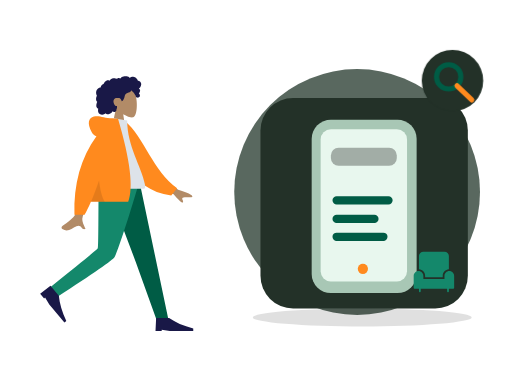
t = 0.00 s
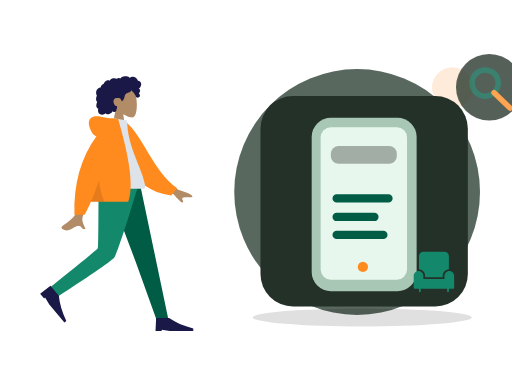
t = 0.70 s
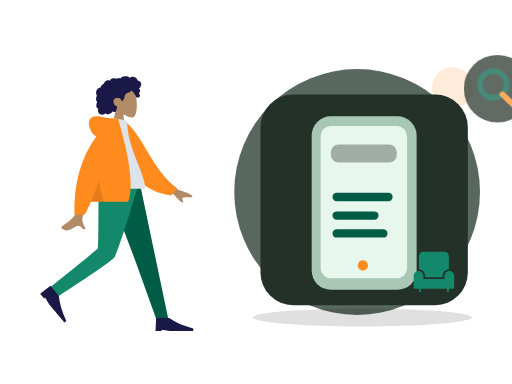
t = 1.05 s
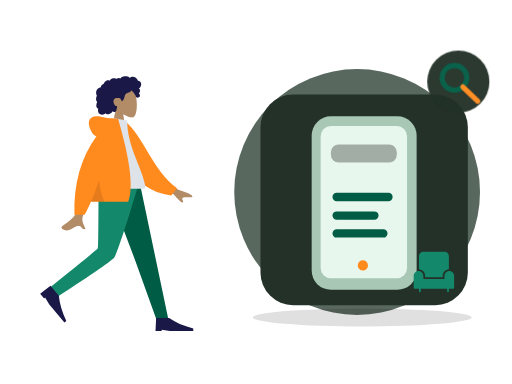
t = 1.75 s
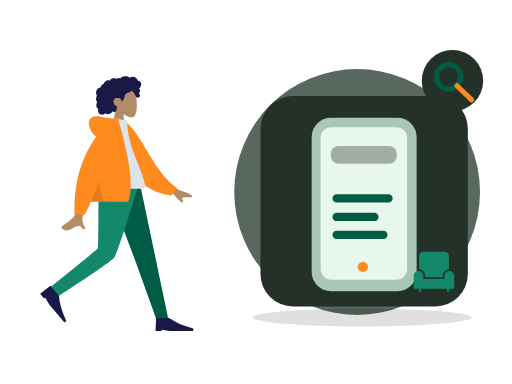
t = 2.10 s
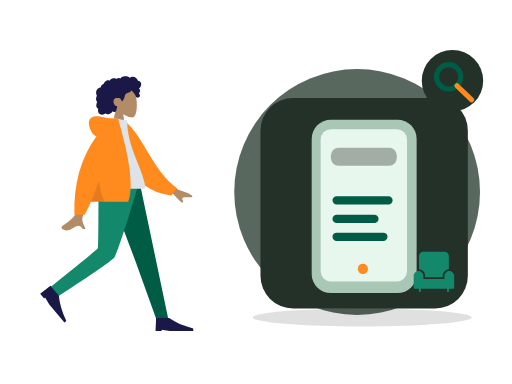
t = 2.80 s

The animated SVG that drew these frames (rendered in a browser with its animation timeline set to each time). Animation: 2 CSS @keyframes rules; one cycle of 2.80 s.

<?xml version="1.0" encoding="UTF-8"?>
<svg xmlns="http://www.w3.org/2000/svg" xmlns:xlink="http://www.w3.org/1999/xlink" width="800" height="600" viewBox="0 0 800 600" role="img" aria-labelledby="zil-052-title zil-052-desc" data-illustration="ZIL-052" data-base="BASE-DISCOVERY" data-theme="dark" data-motion="on" data-requires-business-state="false" data-status="REVUE_VISUELLE_REQUISE">
<title id="zil-052-title">Explorer le mall / univers Zamurek</title><desc id="zil-052-desc">Illustration Zamurek. Géométrie vectorielle native. Famille BASE-DISCOVERY. Sources Humaaans / IRA Design lorsque présentes. Pas de preuve transactionnelle.</desc>
<style><![CDATA[#zil-052-seal{transform-box:fill-box;transform-origin:center;animation:zil-052-hint 2s ease-in-out 1}#zil-052-device{transform-box:fill-box;transform-origin:center;animation:zil-052-float 2.8s ease-in-out 1}@keyframes zil-052-hint{0%,100%{scale:1;opacity:1}50%{scale:1.1;opacity:.72}}@keyframes zil-052-float{0%,100%{translate:0 0}50%{translate:0 -6px}}@media(prefers-reduced-motion:reduce){*{animation:none!important;transition:none!important}}]]></style>
<g id="zil-052-background" data-layer="decor">
<circle cx="558" cy="300" r="192" fill="#33453A" opacity=".81"/>
<ellipse cx="566" cy="496" rx="171" ry="14" fill="#005C452" opacity=".12"/>
<circle cx="707" cy="137" r="32" fill="#FF8A1E" opacity=".17"/>
<path d="M701 218l10 16 16 10-16 10-10 16-10-16-16-10 16-10z" fill="#D21868" opacity=".25"/></g>
<g id="zil-052-person" data-upstream="Humaaans" data-source="standing-23.svg"><svg x="9" y="89" width="355" height="445" viewBox="0 0 380 480" overflow="visible">
    
    <title>humaaans/standing-23</title>
    <desc>Created with Sketch.</desc>
    <g id="zil-052-person-node-0" data-part="part" stroke="none" stroke-width="1" fill="none" fill-rule="evenodd">
        <g id="zil-052-person-node-1" data-part="part" transform="translate(34.000000, 18.000000)">
            <g id="zil-052-person-node-2" data-part="head" transform="translate(85.439497, 0.000000)">
                <g id="zil-052-person-node-3" data-part="head" stroke-width="1" transform="translate(56.316359, 32.329762)" fill="#B28B67">
                    <path d="M8.61668863,35.9695996 C3.8111203,30.3288374 0.558611141,23.4160055 1.10210733,15.6699789 C2.66807119,-6.64848056 33.7361385,-1.73870383 39.7795208,9.52573796 C45.8229031,20.7901798 45.1047922,49.3633705 37.294259,51.3766405 C34.1794292,52.1795298 27.5439155,50.2127726 20.7905107,46.1421897 L25.0294931,76.1313749 L0,76.1313749 L8.61668863,35.9695996 Z"></path>
                </g>
                <path d="M107.18432,26.2397085 C106.666011,24.4178338 105.271891,22.8579294 103.393081,22.3951495 C102.937473,22.2828961 102.466945,22.2375565 101.998137,22.2564594 C101.829973,22.2631713 101.782811,22.3116615 101.704229,22.194066 C101.645929,22.1068795 101.644622,21.8938789 101.620628,21.7914194 C101.545966,21.4728088 101.452603,21.1581705 101.337377,20.8516825 C100.944262,19.8063356 100.28364,18.8811868 99.4872363,18.1018509 C97.9976224,16.6438581 95.984887,15.6376184 93.8937763,15.4555747 C92.7492892,15.3559918 91.6131209,15.5419393 90.5311278,15.9142452 C89.9709499,16.1069732 89.4277534,16.3469585 88.8987194,16.6122847 C88.7394249,16.6921428 88.2226284,17.0832832 88.0627839,17.0579423 C87.886233,17.0299988 87.5314124,16.5912586 87.3878617,16.4811283 C85.6134838,15.1197734 83.4223413,14.5845322 81.2122237,14.6009011 C78.7176172,14.6193246 76.3154798,14.7439745 74.2349567,16.2647032 C73.7945419,16.5866698 73.375096,16.9391825 72.9757252,17.3103241 C72.7654179,17.5057231 72.5617106,17.7084504 72.3674221,17.9196018 C72.2502027,18.0469913 72.1360771,18.1772573 72.0262141,18.3110162 C71.8397631,18.5380571 71.8696695,18.6126416 71.6086932,18.4542266 C70.607413,17.8459077 69.4471133,17.5614046 68.2784261,17.7050259 C67.58446,17.7903632 66.9092628,17.9987066 66.2681658,18.2729364 C66.0498834,18.3662868 65.544637,18.7386612 65.3119859,18.7422912 C65.0811909,18.7458526 64.5830259,18.4006683 64.3452871,18.3129339 C63.0612368,17.8389218 61.6772234,17.7220797 60.3275853,17.9411074 C58.9353906,18.1671209 57.5678086,18.7225663 56.3882588,19.490122 C55.8209309,19.859346 55.3259283,20.2684305 54.9283451,20.817438 C54.7566754,21.0544783 54.6015059,21.3052163 54.4069424,21.5249974 C54.293023,21.6536881 54.0674531,21.7857348 54.0063341,21.9486016 C54.0429093,21.8510733 52.4837888,21.2500142 52.336663,21.2115919 C51.5528402,21.0068784 50.7547174,21.0483827 49.9871884,21.30097 C48.5439123,21.7759409 47.3026934,22.8410811 46.2825757,23.9331375 C45.7586292,24.494062 45.3001331,25.1140925 44.9109374,25.7746685 C44.7244177,26.0910875 44.5538481,26.416547 44.3977848,26.7489239 C44.3221594,26.9099414 44.2720404,27.1113674 44.1724211,27.256427 C44.0439954,27.4433334 43.9577137,27.4468948 43.7251313,27.5283967 C42.5439315,27.9422069 41.4671635,28.6426435 40.647178,29.5890923 C39.8177737,30.5466364 39.279596,31.7258107 39.0539573,32.967584 C39.0406885,33.0407302 39.0327822,33.3438623 38.9899508,33.3834489 C38.9312379,33.4379661 38.6937055,33.413858 38.6038488,33.4244053 C38.2926847,33.4609099 37.9837206,33.5152216 37.6788815,33.587409 C37.1169161,33.7204146 36.5699383,33.916156 36.0525232,34.1721677 C34.0355253,35.1701203 32.5931429,37.041033 31.8872143,39.1462465 C31.146498,41.3555632 31.1596293,43.8867095 32.0449276,46.0547958 C32.1879283,46.4049799 32.3580855,46.7448905 32.5579427,47.0664462 C32.6806621,47.2638313 32.7202623,47.2643108 32.6405807,47.4714214 C32.5517552,47.7018182 32.3895044,47.9257086 32.2840413,48.1508318 C31.9399458,48.8855128 31.6993883,49.6647116 31.5474501,50.4605533 C31.2981613,51.7660213 31.1746169,53.1379235 31.4205369,54.4533224 C31.5347312,55.0641069 31.7336948,55.6611936 32.0372276,56.2052013 C32.1919846,56.4825816 32.373073,56.7456477 32.5775366,56.9889889 C32.6836871,57.115351 32.7964377,57.2360286 32.9143446,57.3516379 C32.9817887,57.4176613 33.0702016,57.475466 33.1275394,57.5492286 C33.2675151,57.7290806 33.2969403,57.5812129 33.2247524,57.8453063 C33.1238269,58.2145303 32.8950257,58.578823 32.7549125,58.9381161 C32.6105368,59.3083674 32.4800486,59.6836868 32.360698,60.0627047 C32.1189717,60.8301919 31.9145769,61.6115824 31.78677,62.4063967 C31.5413313,63.9323991 31.5844377,65.5583954 32.3062477,66.958926 C32.614868,67.5579989 33.0576203,68.0835146 33.5946293,68.4923252 C33.8574619,68.692313 34.1421571,68.8646997 34.4408087,69.0062663 C34.5942594,69.0791386 34.7901979,69.1103695 34.8601858,69.2587851 C34.9355362,69.4183644 34.8236794,69.7352628 34.798173,69.9136765 C34.5762468,71.4657732 34.46494,73.0953994 34.9263236,74.6164021 C35.3512696,76.0173436 36.2868931,77.2542541 37.5016431,78.0731766 C39.858199,79.6617779 43.0347403,79.5721943 45.510853,78.3004229 C46.1562813,77.9688679 46.7601156,77.5572493 47.2987746,77.0717311 C48.6704129,78.9181933 51.4929587,78.8597722 53.4976502,78.3336401 C55.995213,77.6782008 57.9992858,75.9415263 59.153948,73.6597483 C60.7327999,75.5817539 64.0462919,74.9581619 65.1411412,72.8730842 C65.4091301,72.362773 65.5680809,71.8003417 65.6463188,71.2311985 C65.6875003,70.9319018 65.6612376,70.6300025 65.6921753,70.3331028 C65.731638,69.9547699 65.9843643,69.5871212 66.1296338,69.2211162 C66.4125415,68.5088311 66.5881987,67.7730542 66.5957612,67.0047451 C66.59968,66.6036053 66.5488735,66.2126704 66.510717,65.8147495 C66.4764106,65.4565523 66.5757548,65.1228056 66.6321989,64.7692657 C65.9916518,64.8747386 65.2112666,64.7020095 64.607776,64.5162675 C64.0155604,64.3340183 63.4608826,63.8539793 63.0428805,63.4155815 C62.0723317,62.3975616 61.4794287,61.0630544 61.0739391,59.7348481 C60.1838283,56.8196842 60.5486864,53.3221588 63.4808202,51.7222568 C64.8467522,50.97696 68.9389121,50.9794047 70.5657976,51.3477557 C72.2763966,51.7350608 74.2156378,55.509559 74.3110633,55.8643318 C74.3701198,56.0839074 74.3404197,56.3556716 74.5421332,56.501964 C74.9854355,56.8236566 75.7165268,56.2654031 76.0435034,55.989872 C76.6077376,55.5143532 77.0102021,54.8816523 77.3587664,54.2403217 C78.1182516,52.843147 78.7305422,51.3448142 79.1630507,49.8152504 C79.4964899,48.6360075 79.7096848,47.4199862 80.1454932,46.27081 C80.5791705,45.1273184 81.262824,44.1052577 82.3257732,43.4574892 C83.4820854,42.7528064 84.8075234,42.3816647 86.0769299,41.9388151 C87.3351989,41.4999379 88.5717427,40.9635324 89.547104,40.0322881 C89.7615363,39.8275061 89.9698499,39.6099167 90.1424821,39.3688356 C90.2787453,39.1785048 90.4134272,38.8141436 90.6210533,38.693466 C90.9438362,38.5057378 91.4149136,38.9939271 91.69404,39.1711765 C93.0711096,40.0457804 94.2199967,41.2655687 95.146614,42.5980898 C96.068075,43.9233511 96.8241777,45.1985469 97.4385996,46.6783878 C97.8943457,47.7759233 98.1787795,49.1815221 98.9803399,50.0809875 C99.3381855,50.4826067 101.998137,50.7255754 102.859716,50.3749421 C103.721295,50.0243088 104.686894,49.113855 104.976058,48.5432735 C105.272097,47.9592682 105.342841,47.3177321 105.216341,46.6783878 C105.141953,46.3022464 104.990015,45.9508981 104.906895,45.5814687 C104.836907,45.2711452 104.773382,44.977807 104.622338,44.6935094 C104.336061,44.1547753 103.846971,43.7675387 103.257162,43.6056308 C103.870965,43.0397066 104.37958,42.3626933 104.731513,41.6058903 C105.097196,40.8196371 105.407123,39.8634628 105.495055,39.000502 C105.566555,38.2995861 105.456211,37.5733977 105.072515,36.9710373 C104.669982,36.3391582 103.956903,35.9269232 103.339937,35.5327693 C104.282367,34.7954172 105.088946,33.8986913 105.752043,32.9058754 C107.041594,30.9751718 107.839235,28.5414853 107.18432,26.2397085 Z" id="zil-052-person-node-4" data-part="part" fill="#191847"></path>
            </g>
            <g id="zil-052-person-node-5" data-part="legs" transform="translate(0.000000, 194.763541)">
                <polygon id="zil-052-person-node-6" data-part="part" fill="#005C45" points="133.49063 0 183.634758 132.684377 218.782099 230.479916 238.82308 230.479916 190.509575 1.02353644e-13"></polygon>
                <path d="M121.097514,0 C120.552445,45.5267591 120.946508,106.821151 119.676509,109.659057 C118.829844,111.550995 92.4953159,133.107162 40.6729263,174.327559 L51.0027861,191.89278 C112.527888,152.21665 144.863197,129.735517 148.008713,124.44938 C152.726988,116.520175 176.431228,43.5545895 188.764094,0 L121.097514,0 Z" id="zil-052-person-node-7" data-part="part" fill="#14886B"></path>
                <g id="zil-052-person-node-8" data-part="part" transform="translate(58.923598, 197.107258) rotate(50.000000) translate(-58.923598, -197.107258) translate(27.115284, 176.249347)" fill="#191847">
                    <path d="M0,41.7158218 L1.04289555,19.8150154 L22.943702,19.8150154 C33.3284421,27.1152842 46.8860842,33.0250256 63.6166283,37.5442397 L63.6166283,41.7158218 L23.9865976,41.7158218 L10.4289555,39.6300307 L10.4289555,41.7158218 L0,41.7158218 Z" id="zil-052-person-node-9" data-part="part"></path>
                </g>
                <g id="zil-052-person-node-10" data-part="part" transform="translate(216.922274, 207.536214)" fill="#191847">
                    <path d="M0,41.7158218 L1.04289555,19.8150154 L22.943702,19.8150154 C33.3284421,27.1152842 46.8860842,33.0250256 63.6166283,37.5442397 L63.6166283,41.7158218 L23.9865976,41.7158218 L10.4289555,39.6300307 L10.4289555,41.7158218 L0,41.7158218 Z" id="zil-052-person-node-11" data-part="part"></path>
                </g>
            </g>
            <g id="zil-052-person-node-12" data-part="body" transform="translate(22.922792, 85.404334)">
                <path d="M198.964869,96.1669474 L232.231433,120.595314 C241.254011,123.029931 248.792082,126.059006 254.845649,129.682538 C256.275606,130.985537 258.003844,133.624326 252.073465,133.168278 C246.143085,132.712229 239.884706,132.499245 239.066429,134.522006 C238.248152,136.544766 241.836896,138.963766 240.182801,141.693 C239.080072,143.512489 233.870334,138.950187 224.553589,128.006095 L191.610963,114.34562 L198.964869,96.1669474 Z M71.2380339,97.0100305 L93.0318307,97.0957353 C79.5751668,140.53616 72.3105679,163.585377 71.2380339,166.243387 C68.8248325,172.223909 73.9314912,181.33214 76.1153011,186.226836 C69.002705,189.409511 69.7605597,177.622767 60.788211,181.797022 C52.5986673,185.607089 46.3689017,192.510675 36.9070672,186.672433 C35.7437902,185.954655 34.4690282,183.252093 37.5490144,181.140184 C45.2223833,175.878647 56.2801726,166.67001 57.7742541,163.638916 C59.8117011,159.505478 64.2996277,137.295849 71.2380339,97.0100305 Z" id="zil-052-person-node-13" data-part="part" fill="#B28B67"></path>
                <path d="M127.996379,9.99126343 L136.845297,7.66438547 C172.696724,33.5424787 191.22711,87.6619834 234.647976,113.391279 L225.880465,126.441219 C154.233028,123.866416 130.7617,57.9296166 127.996379,9.99126343 Z" id="zil-052-person-node-14" data-part="part" fill="#FF8A1E" transform="translate(181.322177, 67.052802) rotate(5.000000) translate(-181.322177, -67.052802) "></path>
                <path d="M93.8605991,118.890092 C130.019619,118.890092 156.617436,118.890092 173.65405,118.890092 C177.300204,118.890092 176.613156,113.625177 176.086082,110.968472 C170.003016,80.3068849 146.257032,47.2551777 146.257032,3.60918021 L123.240844,0 C104.2035,30.6177517 97.6200564,68.3144034 93.8605991,118.890092 Z" id="zil-052-person-node-15" data-part="part" fill="#DDE3E9"></path>
                <path d="M94.5018144,30.0958364 C91.159002,29.1349436 88.5118406,26.8938416 86.5603303,23.3725304 C78.1478728,8.19306644 81.186005,-0.164352814 90.176254,-2.91148372 C99.1665031,-5.65861462 107.183923,-2.17603713e-14 121.507793,-7.54951657e-15 C122.286892,-6.66133815e-15 123.000459,0.0488414414 123.648494,0.146524324 L130.853759,0.557677906 C151.526451,70.6198746 157.227856,117.364282 147.957974,140.790899 L85.1543132,140.790899 C81.433263,149.467655 77.8725321,156.767924 74.4721203,162.691705 L57.359255,162.691705 C55.7486939,110.616897 68.1295471,66.4182737 94.5018144,30.0958364 Z" id="zil-052-person-node-16" data-part="part" fill="#FF8A1E"></path>
                <path d="M98.8302349,104.808535 C100.805398,121.334664 104.015698,133.328785 108.461137,140.790899 L85.1543132,140.790899 C89.4948142,130.669705 94.0534546,118.675583 98.8302345,104.808534 Z" id="zil-052-person-node-17" data-part="part" fill-opacity="0.1" fill="#000000"></path>
            </g>
        </g>
    </g>
</svg></g>
<g id="zil-052-device" data-layer="object" transform="translate(407 153)">
<rect x="0" y="0" width="324" height="329" rx="51" fill="#233128" stroke="#FF8A1EUTLINE" stroke-width="4"/>
<g id="zil-052-object-geometry" transform="translate(1 16)"><rect x="79" y="18" width="164" height="271" rx="30" fill="#A8C7B5"/><rect x="93" y="33" width="135" height="238" rx="16" fill="#E8F7EE"/><rect x="109" y="62" width="103" height="28" rx="12" fill="#005C452" opacity=".3"/><path d="M118 144h81M118 173h59M118 201h73" stroke="#005C45" stroke-width="13" stroke-linecap="round"/><circle cx="159" cy="251" r="8" fill="#FF8A1E"/></g>
</g>
<g id="zil-052-ira" data-upstream="IRA Design" data-source="object.svg"><svg x="645" y="392" width="66" height="66" viewBox="0 0 48 48" overflow="visible"><g class="nc-icon-wrapper" fill="#14886B"><path data-color="color-2" fill="#14886B" d="M47,28.5c0-3-2.5-5.5-5.5-5.5S36,25.5,36,28.5V32H12v-3.5c0-3-2.5-5.5-5.5-5.5S1,25.5,1,28.5 V42c0,0.6,0.4,1,1,1h5v3c0,0.6,0.4,1,1,1s1-0.4,1-1v-3h30v3c0,0.6,0.4,1,1,1s1-0.4,1-1v-3h5c0.6,0,1-0.4,1-1V28.5z"></path> <path fill="#14886B" d="M14,28.5V30h20v-1.5c0-4,3.1-7.2,7-7.5V6c0-2.8-2.2-5-5-5H12C9.2,1,7,3.2,7,6v15C10.9,21.3,14,24.5,14,28.5z "></path></g></svg></g>
<g id="zil-052-seal" data-layer="contextual-accessory" transform="translate(707 126)">
<circle r="48" fill="#233128" stroke="#FF8A1EUTLINE" stroke-width="4"/>
<g id="zil-052-context-symbol"><circle cx="-6" cy="-6" r="19" fill="none" stroke="#005C45" stroke-width="8"/><path d="M7 8l23 22" stroke="#FF8A1E" stroke-width="8" stroke-linecap="round"/></g></g>
</svg>
